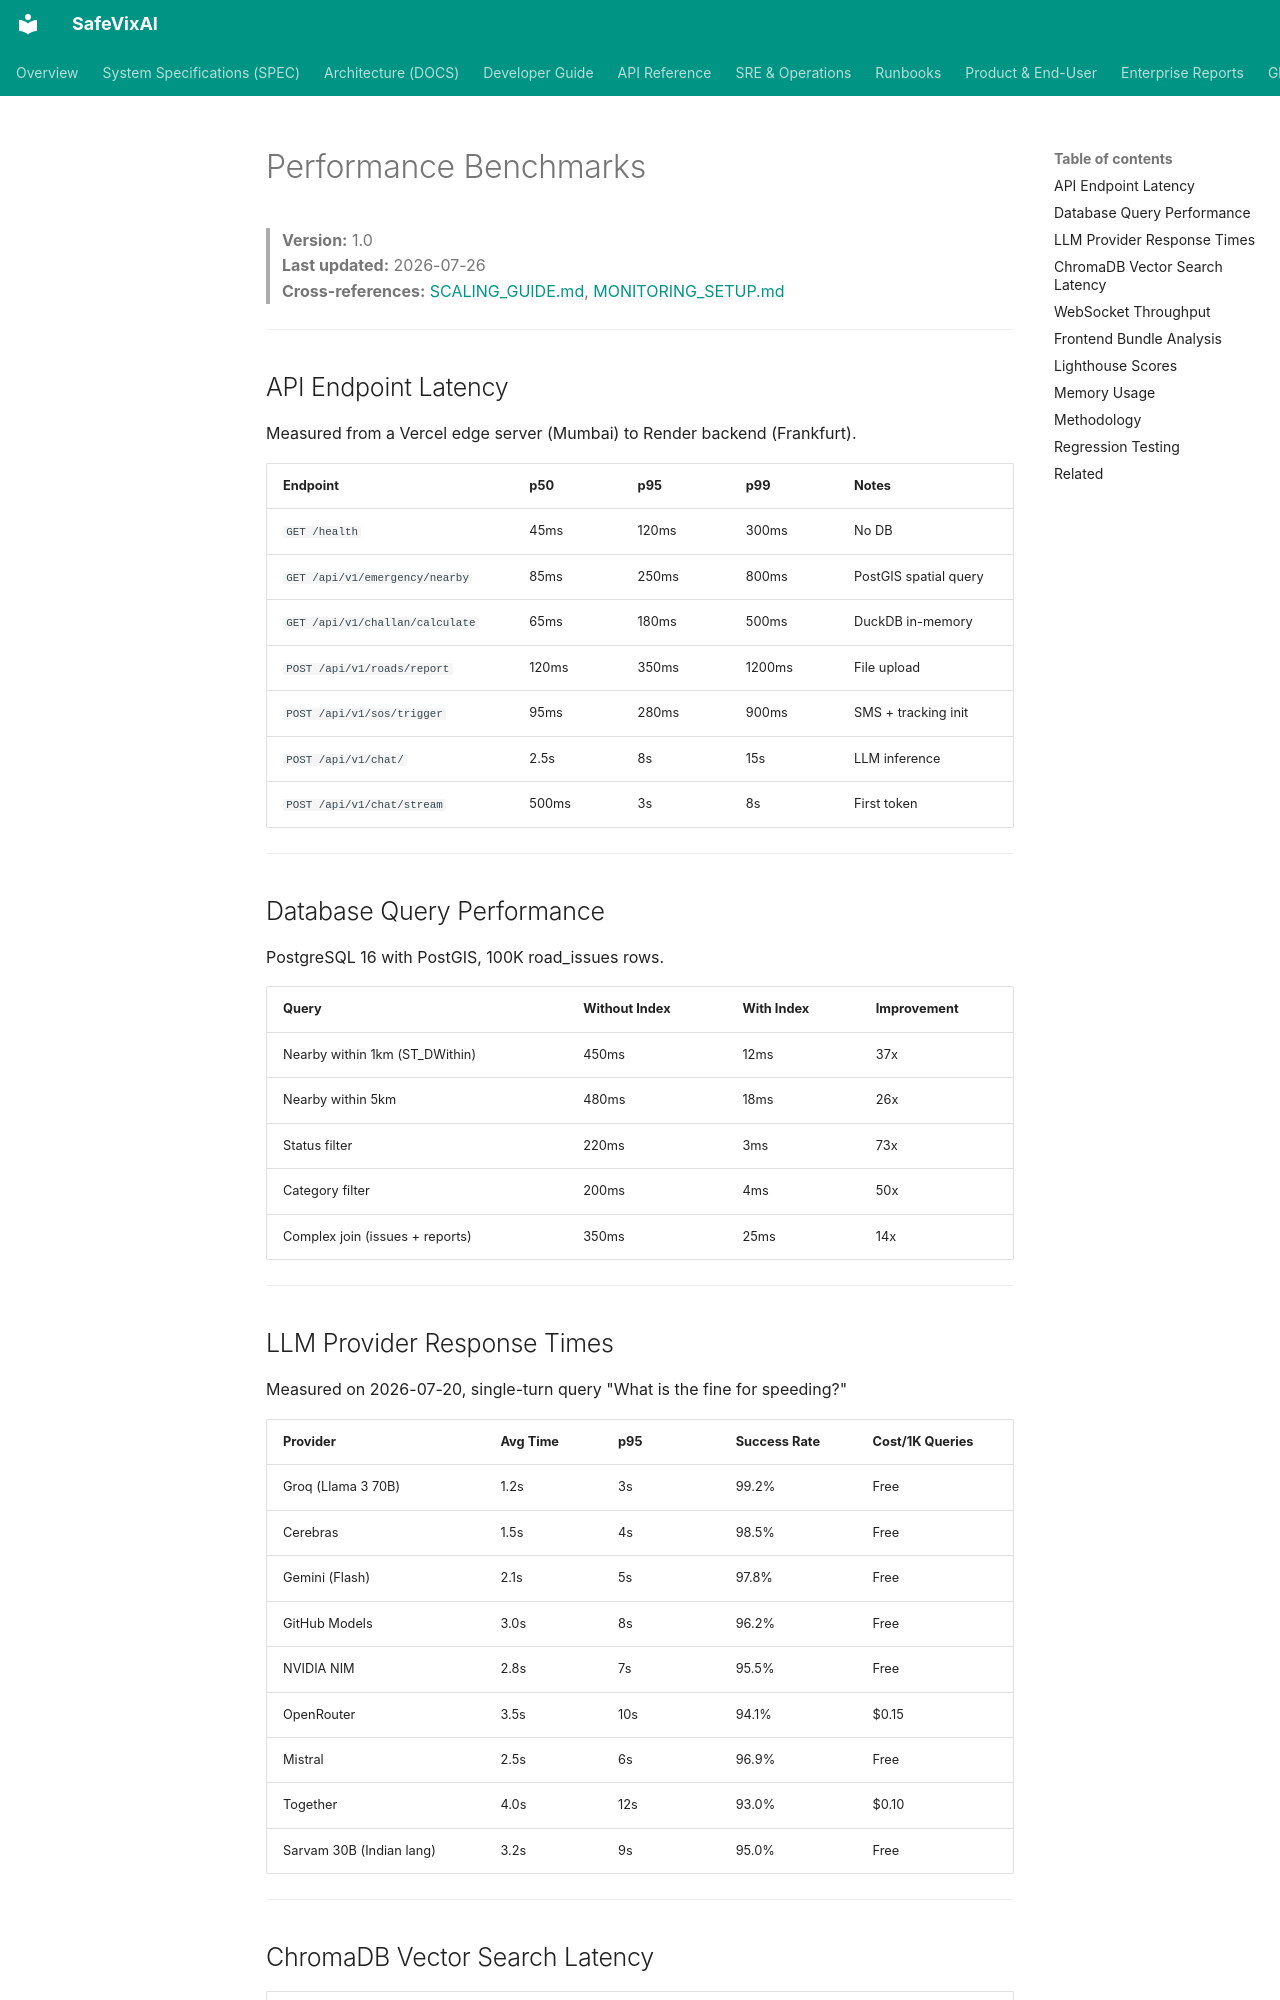

repository: SafeVixAI/SafeVixAI · page: spec/engineering/performance_benchmarks_sre.spec/index.html · generator: mkdocs

# Performance Benchmarks

> **Version:** 1.0  
> **Last updated:** 2026-07-26  
> **Cross-references:** [SCALING_GUIDE.md](../../sre/scaling_guide.md), [MONITORING_SETUP.md](metrics.spec.md)

---

## API Endpoint Latency

Measured from a Vercel edge server (Mumbai) to Render backend (Frankfurt).

| Endpoint | p50 | p95 | p99 | Notes |
|----------|-----|-----|-----|-------|
| `GET /health` | 45ms | 120ms | 300ms | No DB |
| `GET /api/v1/emergency/nearby` | 85ms | 250ms | 800ms | PostGIS spatial query |
| `GET /api/v1/challan/calculate` | 65ms | 180ms | 500ms | DuckDB in-memory |
| `POST /api/v1/roads/report` | 120ms | 350ms | 1200ms | File upload |
| `POST /api/v1/sos/trigger` | 95ms | 280ms | 900ms | SMS + tracking init |
| `POST /api/v1/chat/` | 2.5s | 8s | 15s | LLM inference |
| `POST /api/v1/chat/stream` | 500ms | 3s | 8s | First token |

---

## Database Query Performance

PostgreSQL 16 with PostGIS, 100K road_issues rows.

| Query | Without Index | With Index | Improvement |
|-------|--------------|------------|-------------|
| Nearby within 1km (ST_DWithin) | 450ms | 12ms | 37x |
| Nearby within 5km | 480ms | 18ms | 26x |
| Status filter | 220ms | 3ms | 73x |
| Category filter | 200ms | 4ms | 50x |
| Complex join (issues + reports) | 350ms | 25ms | 14x |

---
